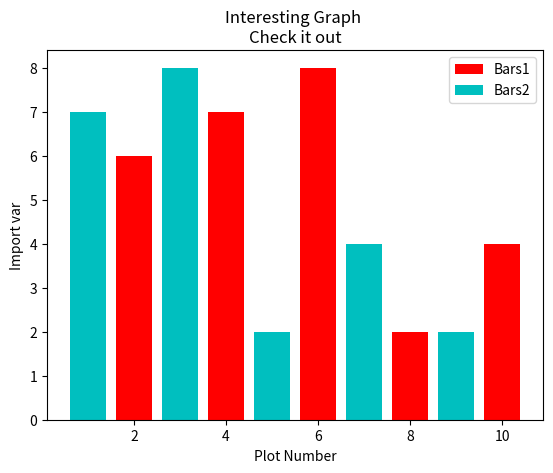

Here is the Python script that generated this plot:
import matplotlib.pyplot as plt

x = [2, 4, 6, 8, 10]
y = [6, 7, 8, 2, 4]

x2 = [1, 3, 5, 7, 9]
y2 = [7, 8, 2, 4, 2]

plt.bar(x, y, label='Bars1', color='r')
plt.bar(x2, y2, label='Bars2', color='c')

plt.xlabel('Plot Number')
plt.ylabel('Import var')

plt.title('Interesting Graph \nCheck it out')
plt.legend()
plt.show()

